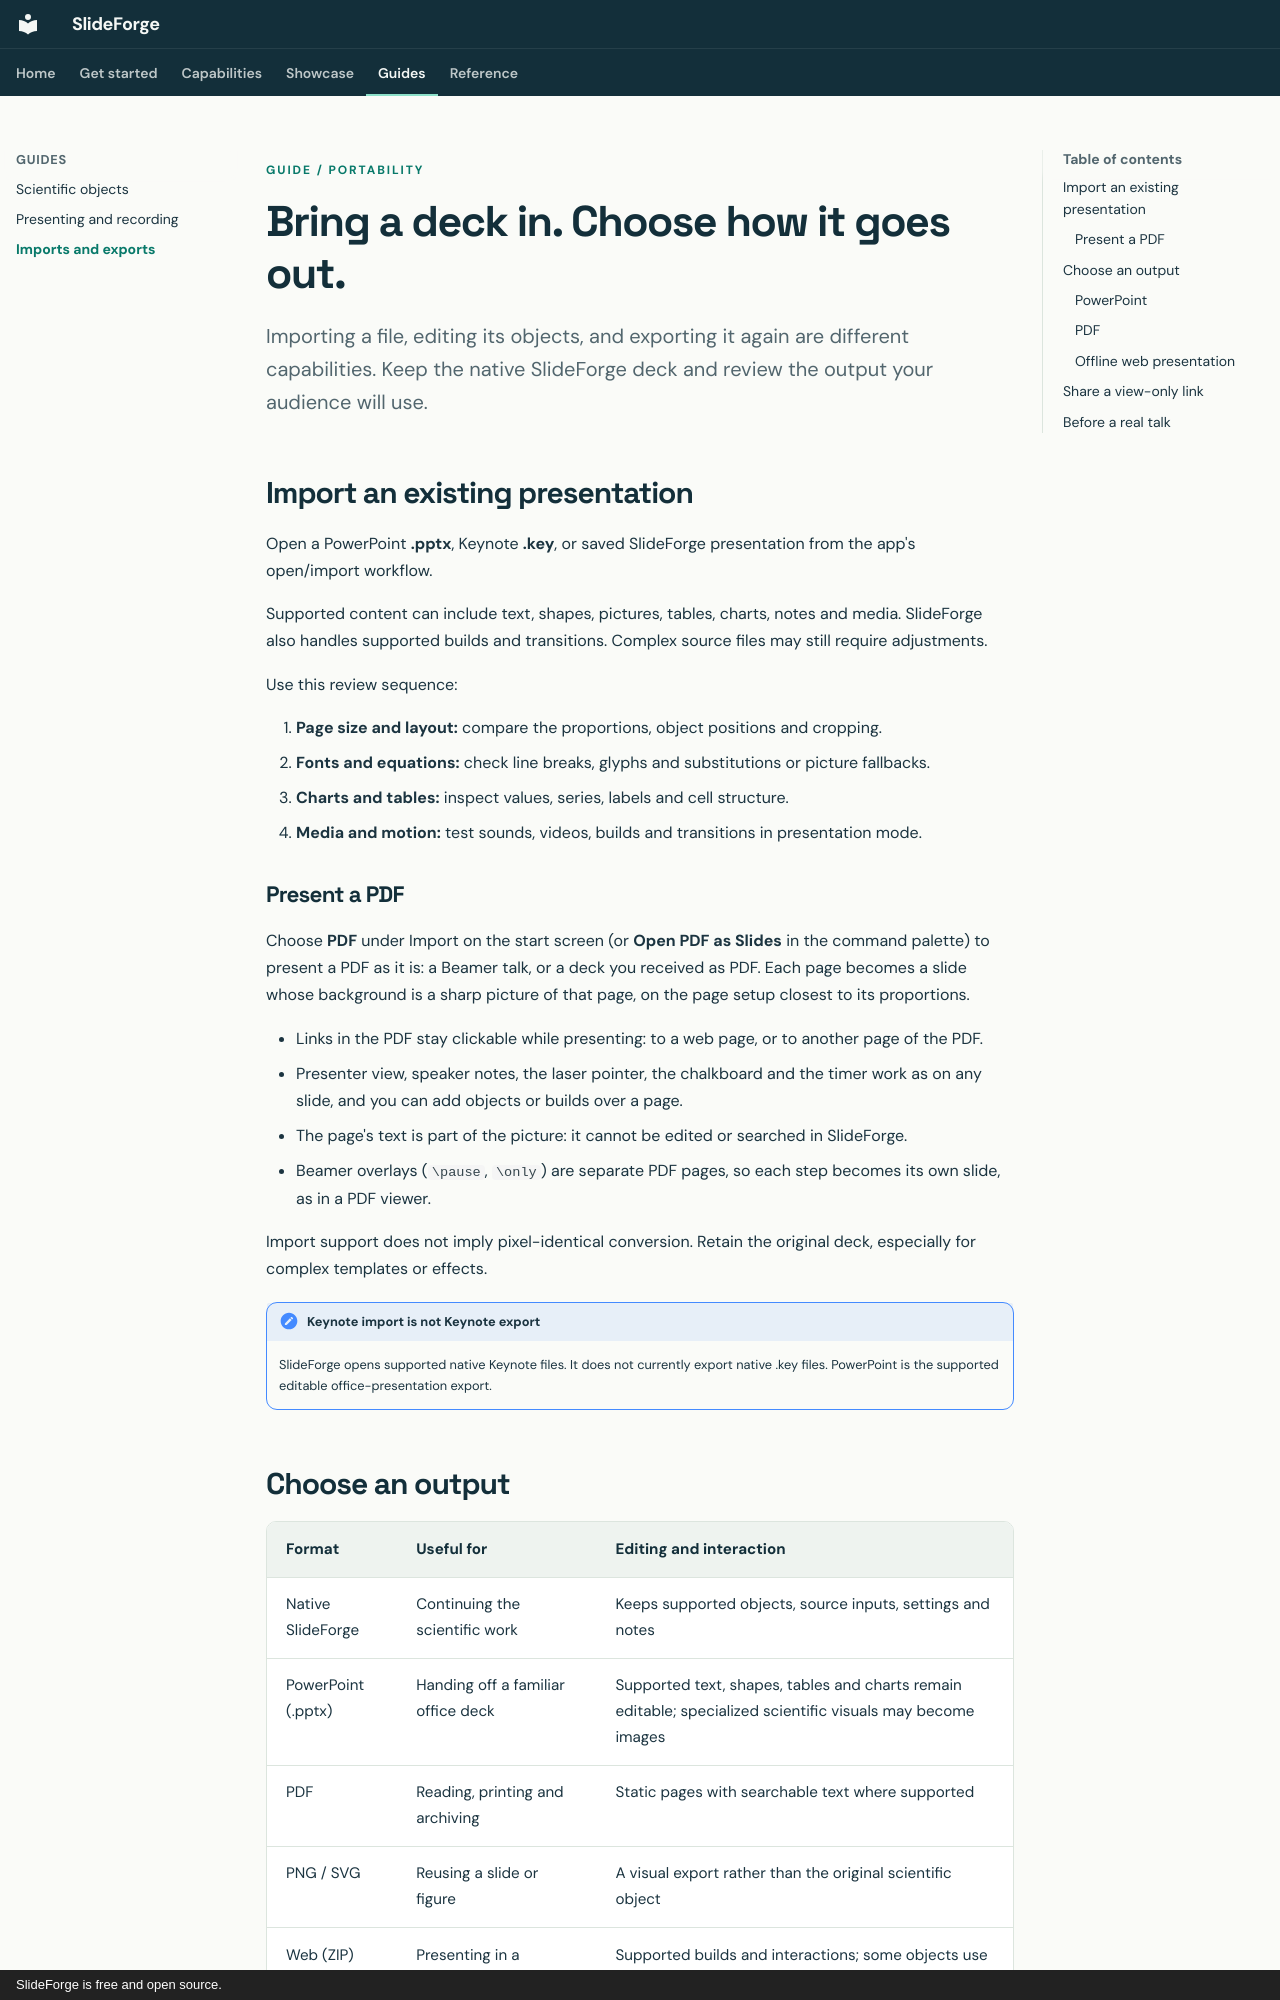

repository: dmighty007/slideforge-studio · page: guides/import-export/index.html · generator: mkdocs · copyright: SlideForge is free and open source.

---
title: Imports and exports
description: Understand editable content, scientific-object fallbacks and the boundaries between SlideForge, PowerPoint, Keynote, PDF and web exports.
---

<p class="sf-kicker">Guide / portability</p>

# Bring a deck in. Choose how it goes out.

<p class="sf-page-lead">Importing a file, editing its objects, and exporting it again are different capabilities. Keep the native SlideForge deck and review the output your audience will use.</p>

## Import an existing presentation

Open a PowerPoint **.pptx**, Keynote **.key**, or saved SlideForge presentation from the app's open/import workflow.

Supported content can include text, shapes, pictures, tables, charts, notes and media. SlideForge also handles supported builds and transitions. Complex source files may still require adjustments.

Use this review sequence:

1. **Page size and layout:** compare the proportions, object positions and cropping.
2. **Fonts and equations:** check line breaks, glyphs and substitutions or picture fallbacks.
3. **Charts and tables:** inspect values, series, labels and cell structure.
4. **Media and motion:** test sounds, videos, builds and transitions in presentation mode.

### Present a PDF

Choose **PDF** under Import on the start screen (or **Open PDF as Slides** in the command palette) to present a PDF as it is: a Beamer talk, or a deck you received as PDF. Each page becomes a slide whose background is a sharp picture of that page, on the page setup closest to its proportions.

- Links in the PDF stay clickable while presenting: to a web page, or to another page of the PDF.
- Presenter view, speaker notes, the laser pointer, the chalkboard and the timer work as on any slide, and you can add objects or builds over a page.
- The page's text is part of the picture: it cannot be edited or searched in SlideForge.
- Beamer overlays (`\pause`, `\only`) are separate PDF pages, so each step becomes its own slide, as in a PDF viewer.

Import support does not imply pixel-identical conversion. Retain the original deck, especially for complex templates or effects.

!!! note "Keynote import is not Keynote export"
    SlideForge opens supported native Keynote files. It does not currently export native .key files. PowerPoint is the supported editable office-presentation export.
